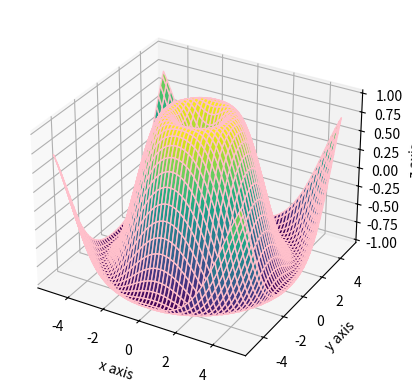

Here is the Python script that generated this plot:

import matplotlib.pyplot as plt
from mpl_toolkits.mplot3d import Axes3D
import numpy as np

#Creating a figure and 3D Axes
fig = plt.figure()
ax = fig.add_subplot(111, projection='3d')

#Generating data for plotting
x = np.linspace(-5,5,100)
y = np.linspace(-5,5,100)

x,y =np.meshgrid(x,y)

z = np.sin(np.sqrt(x**2 + y**2))

#Plotting the surface

ax.plot_surface(x,y,z, color ='pink', cmap='viridis')

#Set labels

ax.set_xlabel('x axis')
ax.set_ylabel('y axis')
ax.set_zlabel('z axis')

#display the plot

plt.show()

